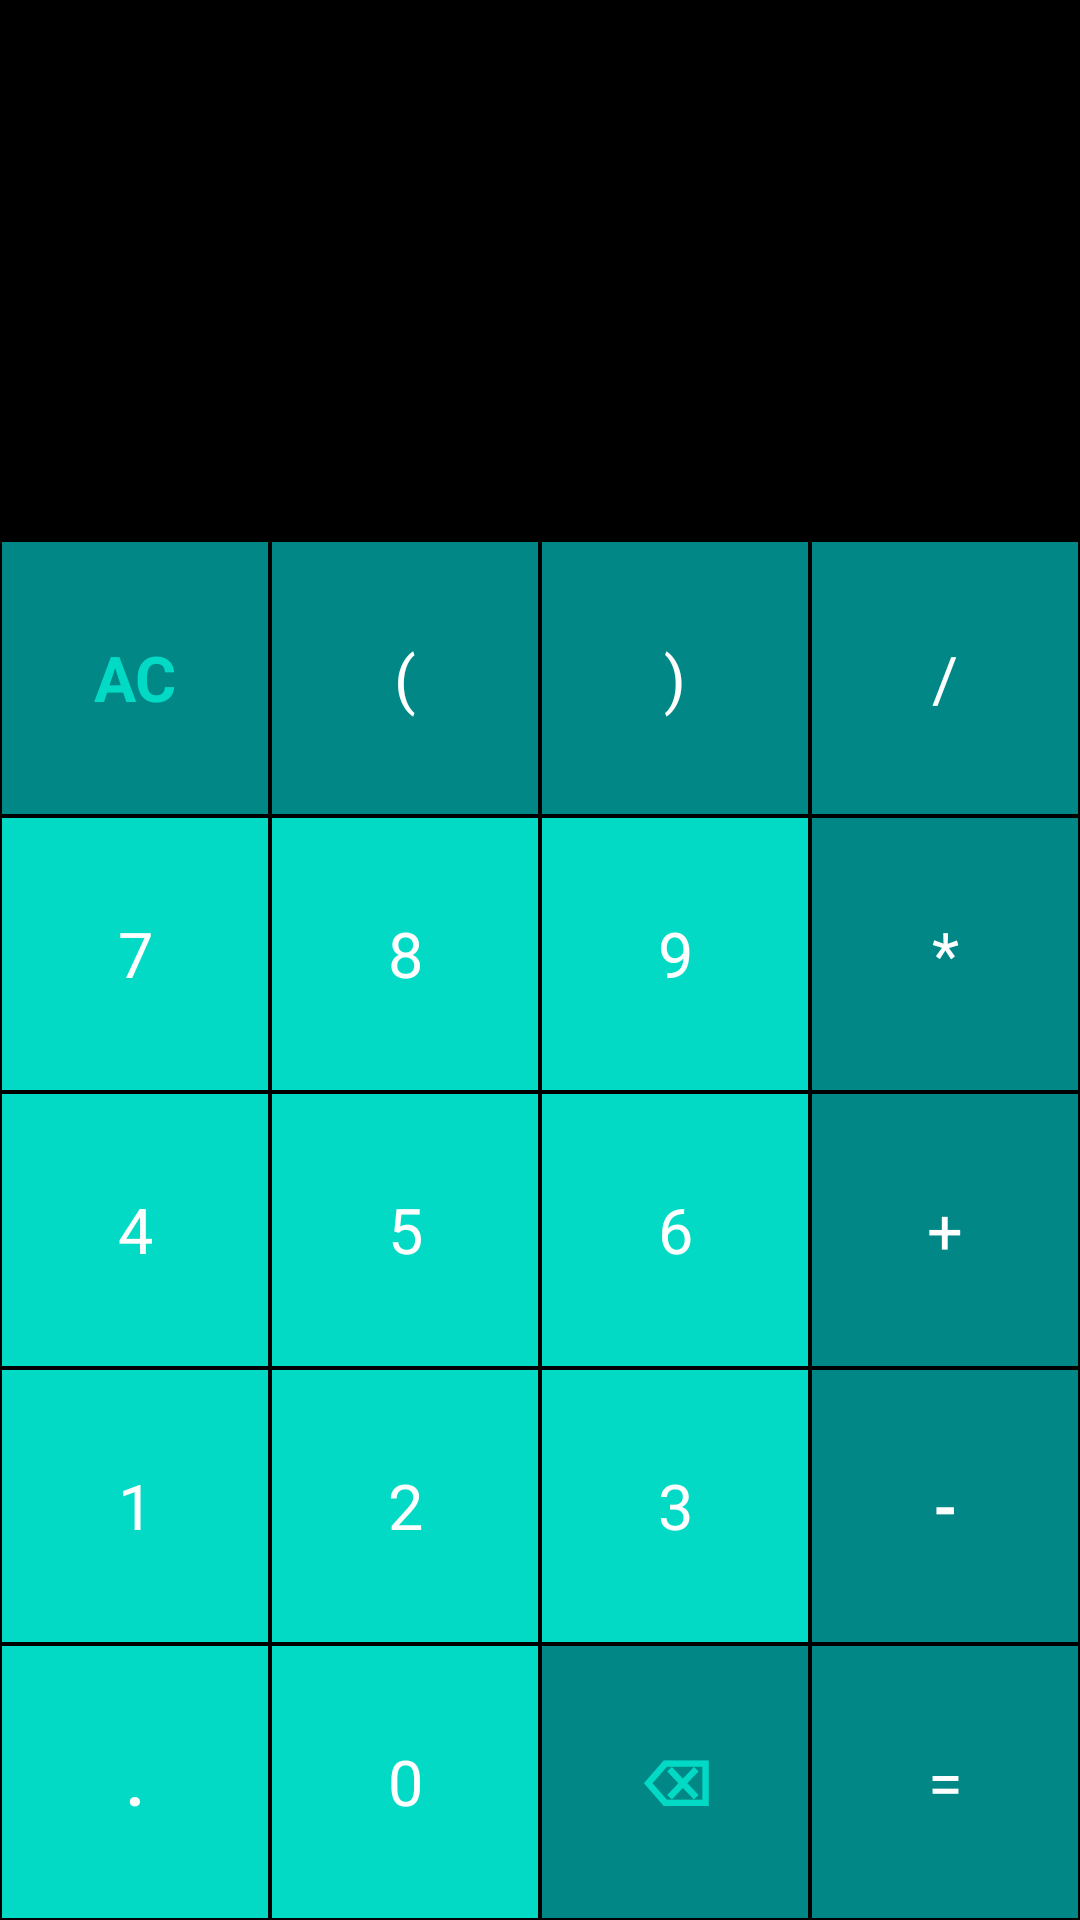

This screen was rendered from an Android layout file. Write that file and the resources it references.
<!-- AndroidManifest.xml: application theme Theme.Calculator11 -->
<!-- res/layout/activity_main.xml -->
<?xml version="1.0" encoding="utf-8"?>
<LinearLayout
    tools:context="MainActivity"
    android:orientation="vertical"
    android:background="@color/black"
    android:layout_height="match_parent"
    android:layout_width="match_parent"
    xmlns:tools="http://schemas.android.com/tools"
    xmlns:android="http://schemas.android.com/apk/res/android">

    <TextView
        android:layout_height="80sp"
        android:layout_width="match_parent"
        android:textSize="40sp"
        android:textColor="@android:color/white"
        android:gravity="end"
        android:ellipsize="start"
        android:id="@+id/expression"/>

    <TextView
        android:layout_height="100sp"
        android:layout_width="match_parent"
        android:textSize="30sp"
        android:textColor="@android:color/white"
        android:gravity="end"
        android:ellipsize="end"
        android:id="@+id/result"
        android:singleLine="true"/>


    <LinearLayout
        android:orientation="vertical"
        android:layout_height="match_parent"
        android:layout_width="match_parent">


        <LinearLayout
            android:orientation="horizontal"
            android:layout_height="0dp"
            android:layout_width="match_parent"
            android:layout_weight="1">

            <TextView
                android:textColor="@color/teal_200"
                android:id="@+id/all_clear_bt"
                android:textStyle="bold"
                android:text="AC"
                style="@style/ActionButton"/>

            <TextView
                android:id="@+id/bracket1_bt"
                android:text="("
                style="@style/ActionButton"/>

            <TextView
                android:id="@+id/bracket2_bt"
                android:text=")"
                style="@style/ActionButton"/>

            <TextView
                android:id="@+id/div_bt"
                android:text="/"
                style="@style/ActionButton"/>

        </LinearLayout>

        <LinearLayout
            android:orientation="horizontal"
            android:layout_height="0dp"
            android:layout_width="match_parent"
            android:layout_weight="1">

            <TextView
                android:id="@+id/bt7"
                android:text="7"
                style="@style/NumberButton"/>

            <TextView
                android:id="@+id/bt8"
                android:text="8"
                style="@style/NumberButton"/>

            <TextView
                android:id="@+id/bt9"
                android:text="9"
                style="@style/NumberButton"/>

            <TextView
                android:id="@+id/multiply_bt"
                android:text="*"
                style="@style/ActionButton"/>

        </LinearLayout>

        <LinearLayout
            android:orientation="horizontal"
            android:layout_height="0dp"
            android:layout_width="match_parent"
            android:layout_weight="1">

            <TextView
                android:id="@+id/bt4"
                android:text="4"
                style="@style/NumberButton"/>

            <TextView
                android:id="@+id/bt5"
                android:text="5"
                style="@style/NumberButton"/>

            <TextView
                android:id="@+id/bt6"
                android:text="6"
                style="@style/NumberButton"/>

            <TextView
                android:id="@+id/plus_bt"
                android:text="+"
                style="@style/ActionButton"/>

        </LinearLayout>

        <LinearLayout
            android:orientation="horizontal"
            android:layout_height="0dp"
            android:layout_width="match_parent"
            android:layout_weight="1">

            <TextView
                android:id="@+id/bt1"
                android:text="1"
                style="@style/NumberButton"/>

            <TextView
                android:id="@+id/bt2"
                android:text="2"
                style="@style/NumberButton"/>

            <TextView
                android:id="@+id/bt3"
                android:text="3"
                style="@style/NumberButton"/>

            <TextView
                android:id="@+id/minus_bt"
                android:textStyle="bold"
                android:text="-"
                style="@style/ActionButton"/>

        </LinearLayout>

        <LinearLayout android:orientation="horizontal"
            android:layout_height="0dp"
            android:layout_width="match_parent"
            android:layout_weight="1"
            android:id="@+id/root_layout">

            <TextView
                android:id="@+id/point_bt"
                android:textStyle="bold"
                android:text="."
                style="@style/NumberButton"/>

            <TextView
                android:id="@+id/bt0"
                android:text="0"
                style="@style/NumberButton"/>

            <TextView
                android:textColor="@color/teal_200"
                android:id="@+id/back_bt"
                android:textStyle="bold"
                android:text="⌫"
                style="@style/ActionButton"/>

            <TextView
                android:id="@+id/equal_bt"
                android:text="="
                style="@style/ActionButton"/>

        </LinearLayout>

    </LinearLayout>

</LinearLayout>
<!-- resources referenced by this layout -->
<resources>
  <color name="black">#FF000000</color>
  <color name="teal_200">#FF03DAC5</color>
  <style name="ActionButton">
  <item name="android:layout_width">0dp</item>
  <item name="android:layout_height">match_parent</item>
  <item name="android:layout_weight">1</item>
  <item name="android:background">@color/teal_700</item>
  <item name="android:textSize">21sp</item>
  <item name="android:textColor">#ffffff</item>
  <item name="android:gravity">center</item>
  <item name="android:layout_margin">0.5dp</item>
  </style>
  <style name="NumberButton">
  <item name="android:layout_width">0dp</item>
  <item name="android:layout_height">match_parent</item>
  <item name="android:layout_weight">1</item>
  <item name="android:background">@color/teal_200</item>
  <item name="android:textSize">21sp</item>
  <item name="android:textColor">#ffffff</item>
  <item name="android:gravity">center</item>
  <item name="android:layout_margin">0.5dp</item>
  </style>
      -
  <style name="Theme.Calculator11" parent="Theme.MaterialComponents.DayNight.NoActionBar">
          
          <item name="colorPrimary">@color/purple_500</item>
          <item name="colorPrimaryVariant">@color/purple_700</item>
          <item name="colorOnPrimary">@color/white</item>
          
          <item name="colorSecondary">@color/teal_200</item>
          <item name="colorSecondaryVariant">@color/teal_700</item>
          <item name="colorOnSecondary">@color/black</item>
          
          <item name="android:statusBarColor" tools:targetApi="l">?attr/colorPrimaryVariant</item>
          
      </style>
      -
  <color name="teal_700">#FF018786</color>
  <color name="purple_500">#FF6200EE</color>
  <color name="purple_700">#FF3700B3</color>
  <color name="white">#FFFFFFFF</color>
</resources>
